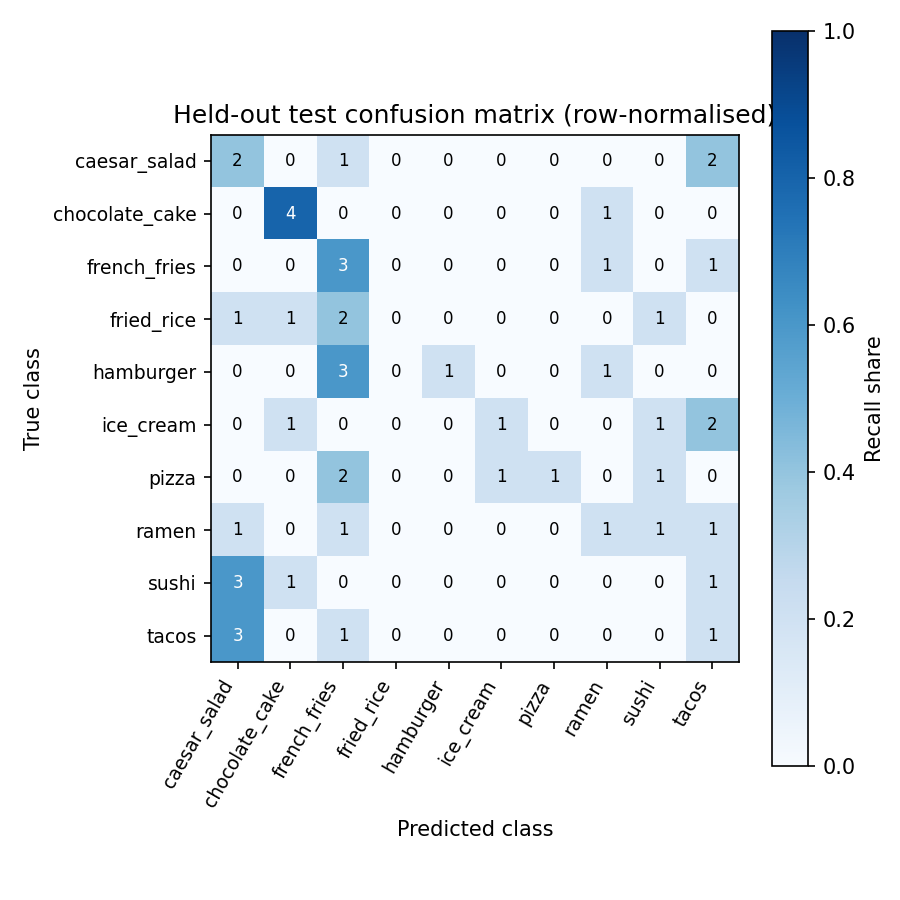

The data file committed next to this chart (first rows):
true / predicted, caesar_salad, chocolate_cake, french_fries, fried_rice, hamburger, ice_cream, pizza, ramen, sushi, tacos
caesar_salad, 2, 0, 1, 0, 0, 0, 0, 0, 0, 2
chocolate_cake, 0, 4, 0, 0, 0, 0, 0, 1, 0, 0
french_fries, 0, 0, 3, 0, 0, 0, 0, 1, 0, 1
fried_rice, 1, 1, 2, 0, 0, 0, 0, 0, 1, 0
hamburger, 0, 0, 3, 0, 1, 0, 0, 1, 0, 0
ice_cream, 0, 1, 0, 0, 0, 1, 0, 0, 1, 2
pizza, 0, 0, 2, 0, 0, 1, 1, 0, 1, 0
ramen, 1, 0, 1, 0, 0, 0, 0, 1, 1, 1
sushi, 3, 1, 0, 0, 0, 0, 0, 0, 0, 1
tacos, 3, 0, 1, 0, 0, 0, 0, 0, 0, 1
